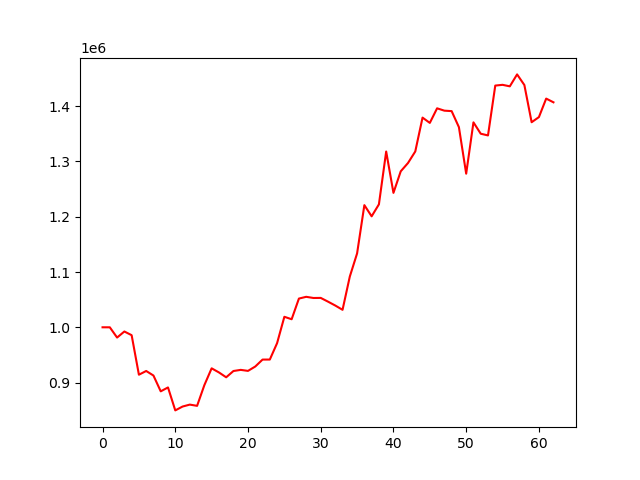

The data file committed next to this chart (first rows):
account_value, date, daily_return
1000000, 2024-01-05, 
999974, 2024-01-08, -2.581916999999656e-05
981457, 2024-01-09, -0.01852
992402, 2024-01-10, 0.01115
985735, 2024-01-11, -0.006718
914239, 2024-01-12, -0.07253
921005, 2024-01-16, 0.007401
912761, 2024-01-17, -0.00895
884187, 2024-01-18, -0.03131
891236, 2024-01-19, 0.007973
849712, 2024-01-22, -0.04659
856675, 2024-01-23, 0.008194
860193, 2024-01-24, 0.004107
857949, 2024-01-25, -0.002609
895406, 2024-01-26, 0.04366
925796, 2024-01-29, 0.03394
918405, 2024-01-30, -0.007983
909587, 2024-01-31, -0.009602
920957, 2024-02-01, 0.0125
922995, 2024-02-02, 0.002214
921166, 2024-02-05, -0.001982
929085, 2024-02-06, 0.008597
941614, 2024-02-07, 0.01349
941674, 2024-02-08, 6.351871159027134e-05
971335, 2024-02-09, 0.0315
1019001, 2024-02-12, 0.04907
1014554, 2024-02-13, -0.004364
1051927, 2024-02-14, 0.03684
1055127, 2024-02-15, 0.003042
1053005, 2024-02-16, -0.002011
1053140, 2024-02-20, 0.0001281
1046401, 2024-02-21, -0.006399
1039355, 2024-02-22, -0.006733
1031632, 2024-02-23, -0.007431
1091843, 2024-02-26, 0.05836
1133620, 2024-02-27, 0.03826
1220902, 2024-02-28, 0.07699
1200698, 2024-02-29, -0.01655
1222338, 2024-03-01, 0.01802
1317870, 2024-03-04, 0.07815
1243096, 2024-03-05, -0.05674
1282069, 2024-03-06, 0.03135
1297112, 2024-03-07, 0.01173
1317992, 2024-03-08, 0.0161
1379204, 2024-03-11, 0.04644
1369627, 2024-03-12, -0.006944
1396011, 2024-03-13, 0.01926
1391780, 2024-03-14, -0.003031
1390955, 2024-03-15, -0.0005933
1361931, 2024-03-18, -0.02087
1277828, 2024-03-19, -0.06175
1370622, 2024-03-20, 0.07262
1350079, 2024-03-21, -0.01499
1346981, 2024-03-22, -0.002295
1437135, 2024-03-25, 0.06693
1438494, 2024-03-26, 0.0009462
1435775, 2024-03-27, -0.00189
1457354, 2024-03-28, 0.01503
1438150, 2024-04-01, -0.01318
1370862, 2024-04-02, -0.04679
... 3 more rows
